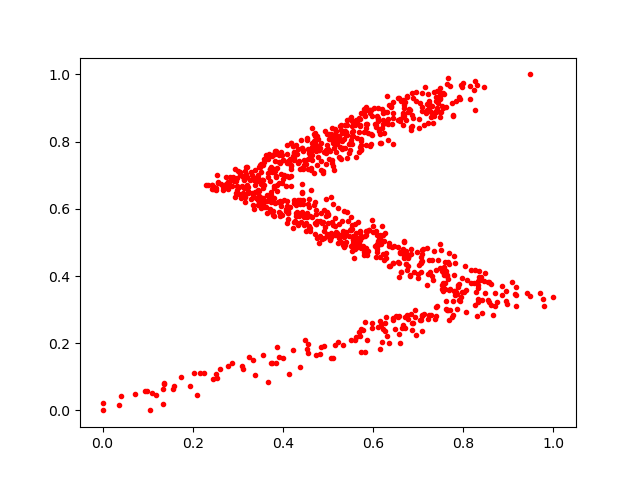

Data behind this chart, as committed beside it:
0.33286688, 0.6419743
0.5411, 0.8645
0.7167, 0.8853
0.2996, 0.7112
0.5836, 0.853
0.4998, 0.5589
0.4109, 0.5943
0.3414, 0.6311
0.4347, 0.7409
0.5464, 0.5188
0.6909, 0.4127
0.2458, 0.0921
0.3503, 0.7233
0.3312, 0.6457
0.3353, 0.687
0.5655, 0.4975
0.7447, 0.9162
0.4297, 0.6115
0.3534, 0.6863
0.1102, 0.05057
0.728, 0.8727
0.5681, 0.8697
0.7576, 0.9425
0.6664, 0.9201
0.3467, 0.7251
0.5189, 0.8179
0.2662, 0.6567
0.426, 0.5623
0.5353, 0.515
0.6791, 0.4636
0.6511, 0.2819
0.5967, 0.2597
0.6577, 0.3975
0.5986, 0.5661
0.4749, 0.8167
0.5515, 0.5354
0.7702, 0.3621
0.5027, 0.7492
0.0005045, 0.0217
0.7544, 0.372
0.7483, 0.8872
0.2421, 0.6701
0.6812, 0.4024
0.2746, 0.6947
0.5097, 0.8184
0.6873, 0.8478
0.4084, 0.7377
0.573, 0.4848
0.6614, 0.4105
0.7492, 0.872
0.5584, 0.5152
0.5633, 0.8561
0.7385, 0.4164
0.4059, 0.5945
0.2703, 0.6626
0.6961, 0.2245
0.6449, 0.792
0.3518, 0.6143
0.5277, 0.7849
0.8042, 0.4298
0.6439, 0.8693
... 915 more rows
